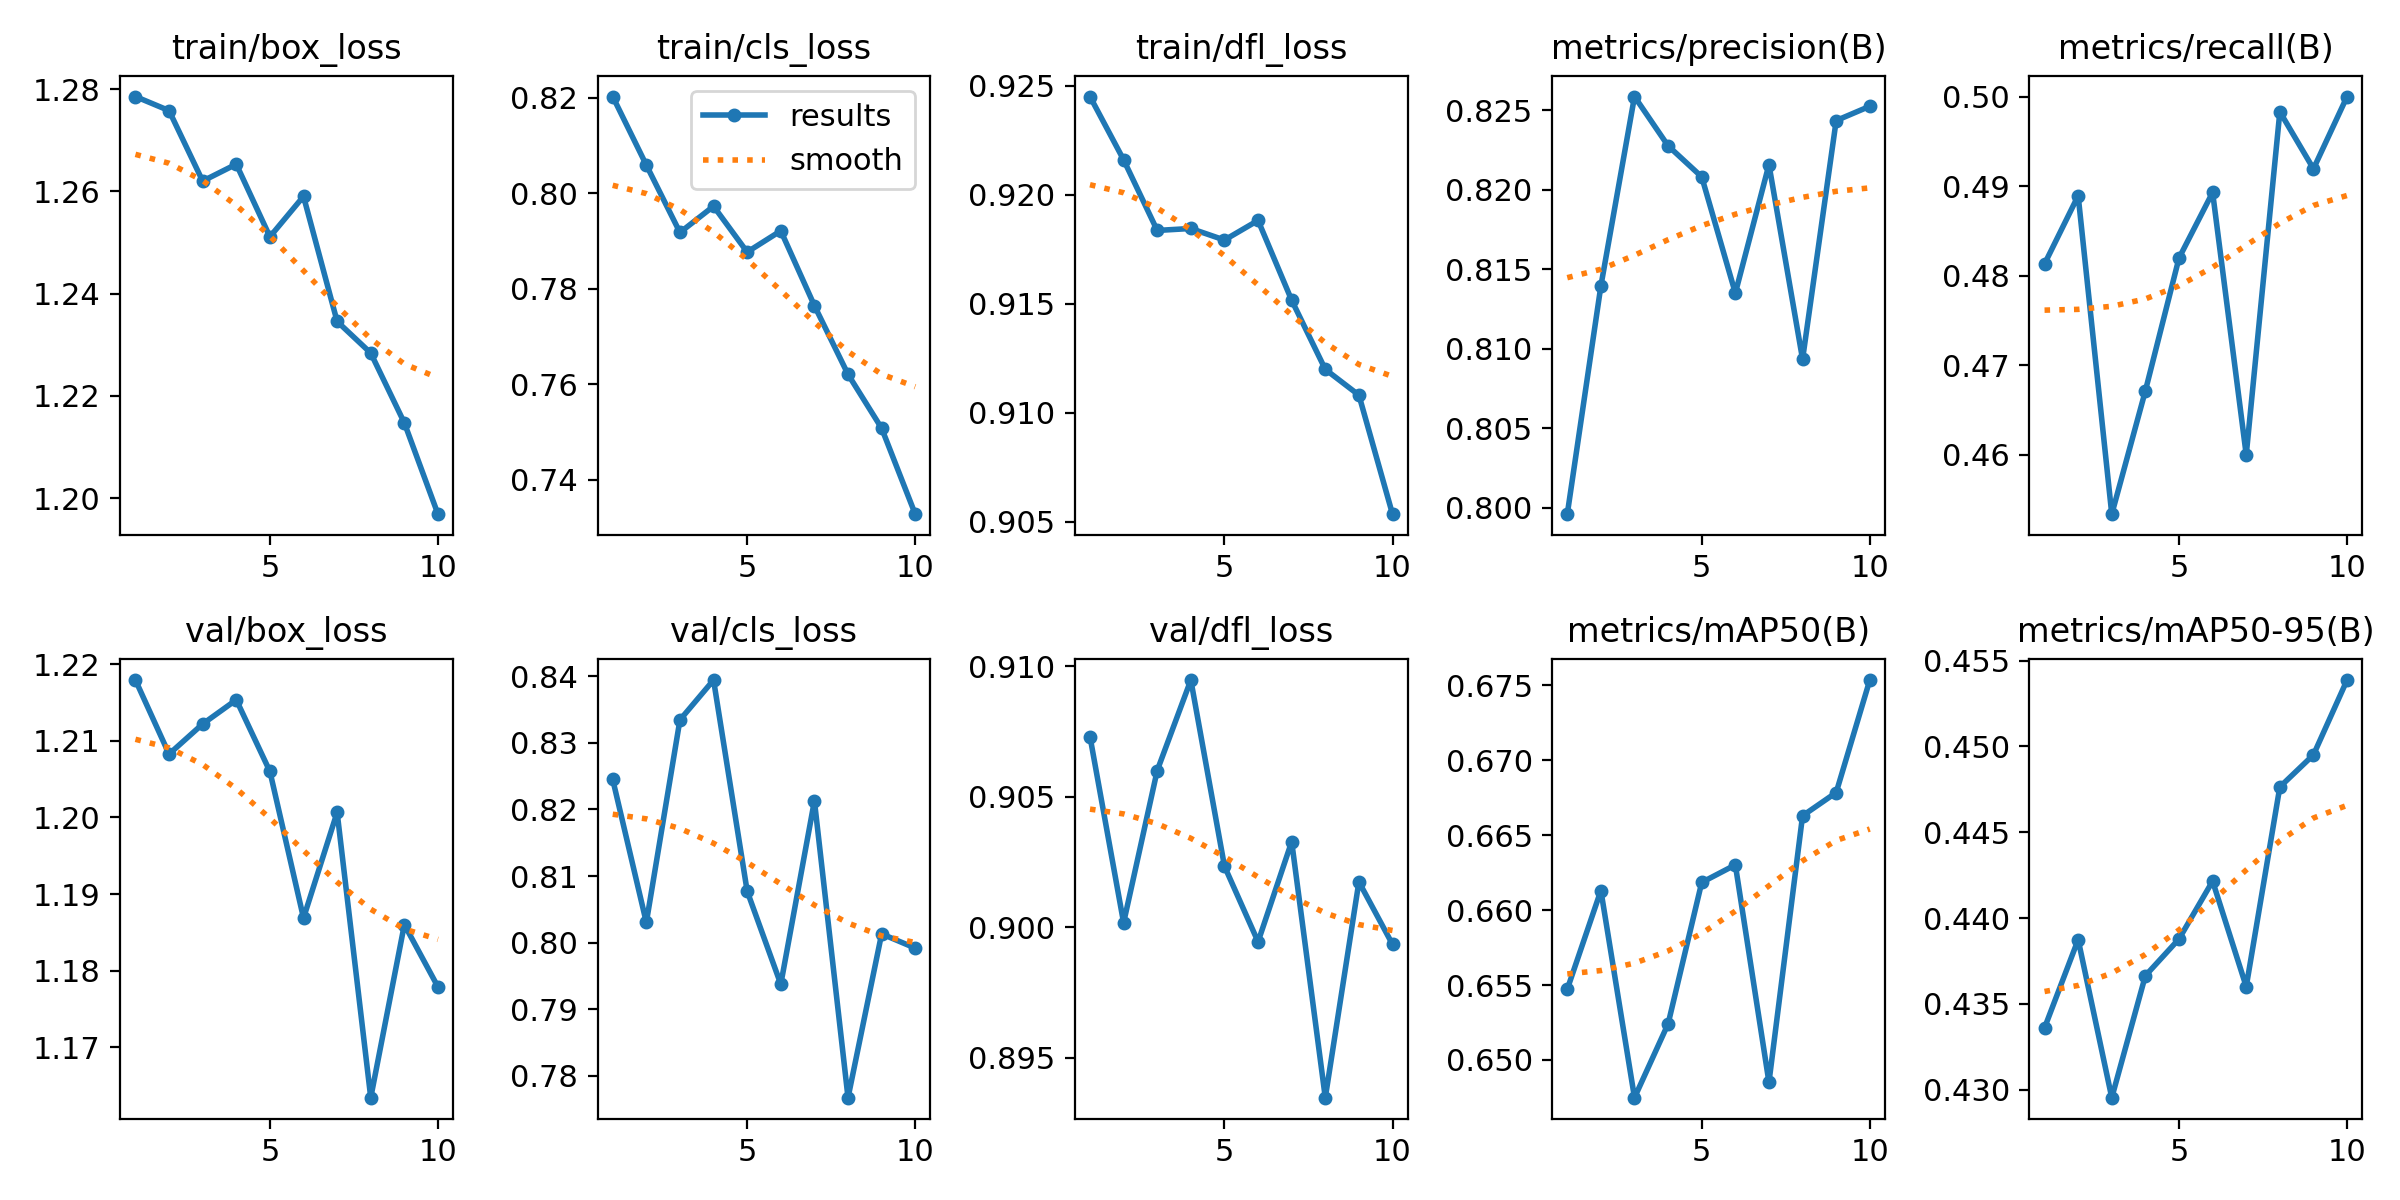

The file beside this chart, header and first rows:
epoch, time, train/box_loss, train/cls_loss, train/dfl_loss, metrics/precision(B), metrics/recall(B), metrics/mAP50(B), metrics/mAP50-95(B), val/box_loss, val/cls_loss, val/dfl_loss, lr/pg0, lr/pg1, lr/pg2
1, 1665, 1.279, 0.8202, 0.9245, 0.7996, 0.4813, 0.6547, 0.4336, 1.218, 0.8245, 0.9073, 0.08818, 0.000622, 0.000622
2, 3329, 1.276, 0.8059, 0.9216, 0.814, 0.4889, 0.6613, 0.4387, 1.208, 0.803, 0.9002, 0.07628, 0.001217, 0.001217
3, 4992, 1.262, 0.7918, 0.9184, 0.8259, 0.4534, 0.6475, 0.4295, 1.212, 0.8335, 0.906, 0.06425, 0.001695, 0.001695
4, 6658, 1.265, 0.7973, 0.9184, 0.8228, 0.4672, 0.6524, 0.4366, 1.215, 0.8394, 0.9095, 0.05205, 0.001988, 0.001988
5, 8323, 1.251, 0.7877, 0.9179, 0.8208, 0.482, 0.6619, 0.4388, 1.206, 0.8077, 0.9023, 0.03961, 0.002054, 0.002054
6, 9987, 1.259, 0.7921, 0.9188, 0.8135, 0.4893, 0.663, 0.4421, 1.187, 0.7937, 0.8994, 0.02695, 0.001892, 0.001892
7, 11658, 1.235, 0.7764, 0.9152, 0.8216, 0.46, 0.6485, 0.436, 1.201, 0.8213, 0.9033, 0.0141, 0.001539, 0.001539
8, 13318, 1.228, 0.7621, 0.912, 0.8094, 0.4983, 0.6663, 0.4476, 1.163, 0.7767, 0.8935, 0.001129, 0.00107, 0.00107
9, 14984, 1.215, 0.7508, 0.9108, 0.8244, 0.4919, 0.6679, 0.4495, 1.186, 0.8013, 0.9017, 0.0005227, 0.0005227, 0.0005227
10, 16645, 1.197, 0.7328, 0.9053, 0.8253, 0.5, 0.6754, 0.4539, 1.178, 0.7992, 0.8993, 0.0001711, 0.0001711, 0.0001711
